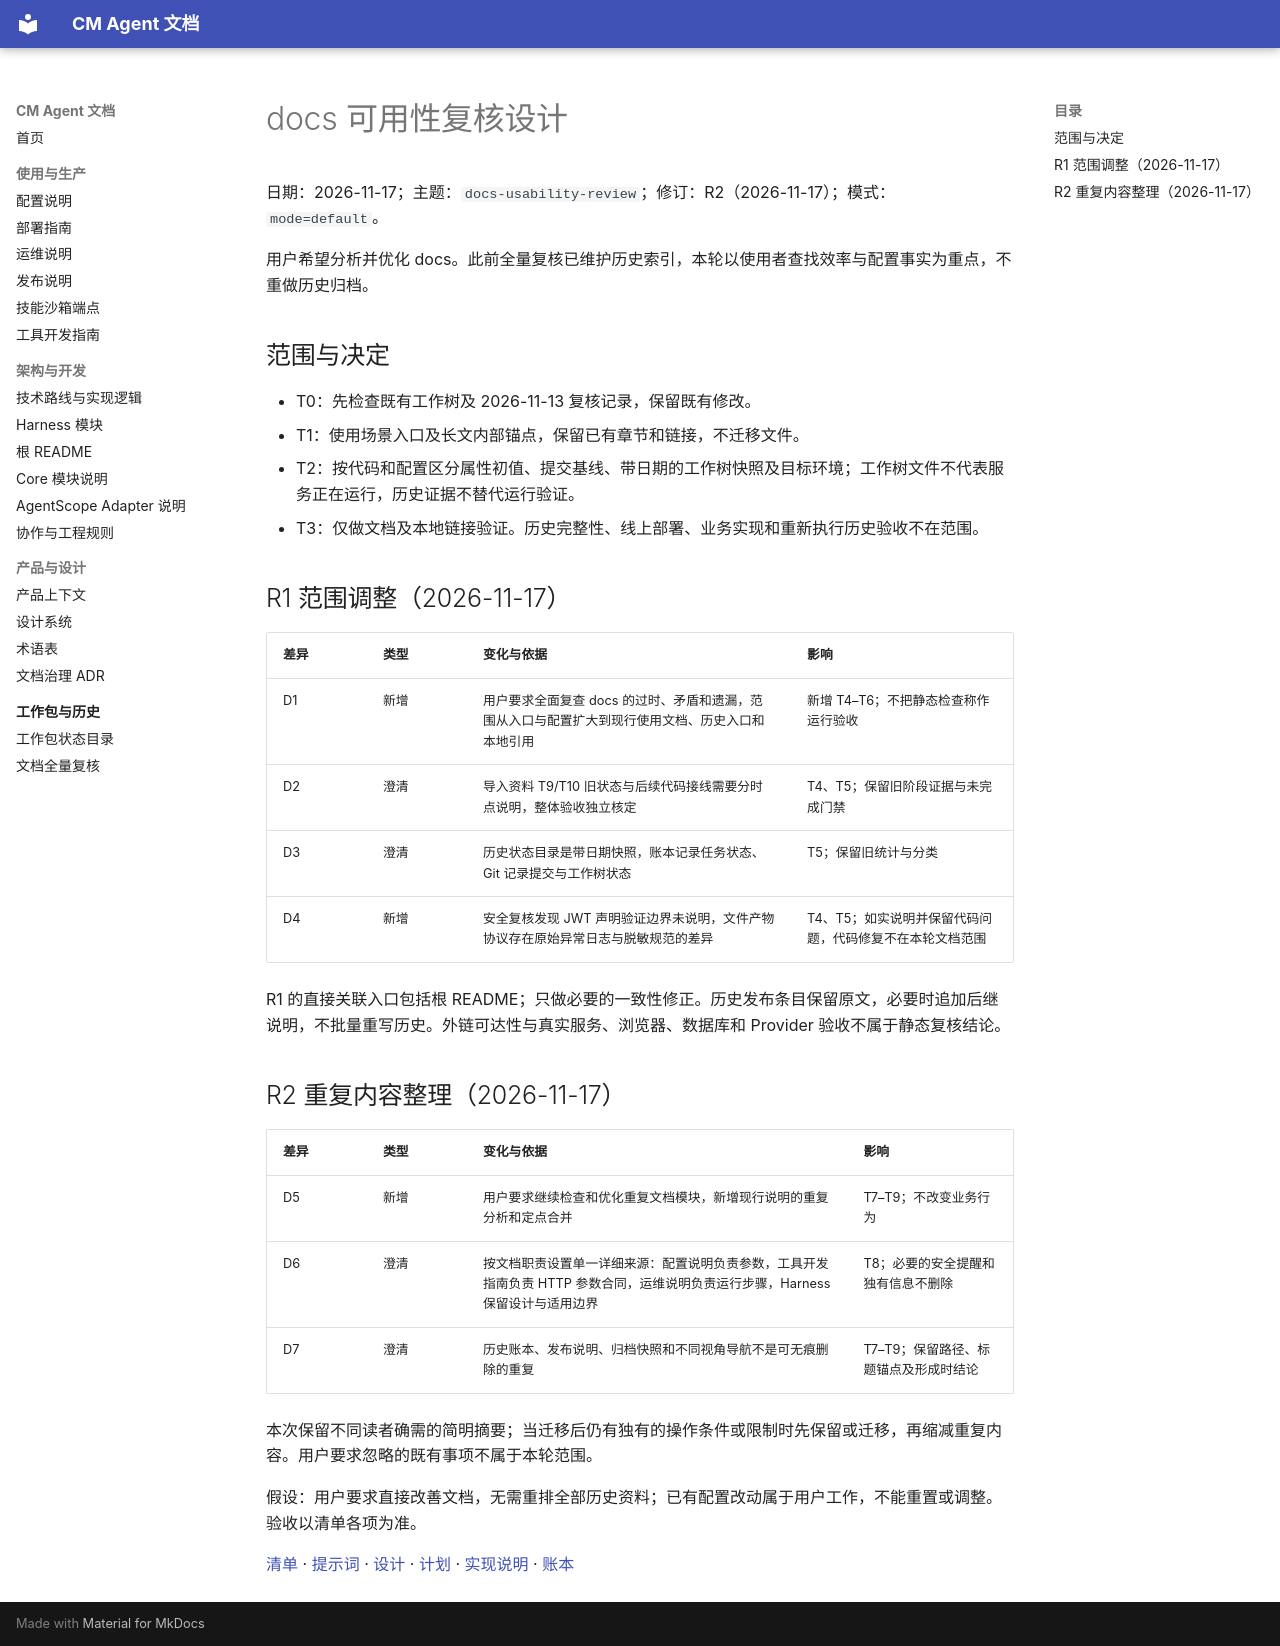

repository: cmming/cm-agent · page: superpowers/specs/2026-11-17-docs-usability-review-design/index.html · generator: mkdocs

# docs 可用性复核设计

日期：2026-11-17；主题：`docs-usability-review`；修订：R2（2026-11-17）；模式：`mode=default`。

用户希望分析并优化 docs。此前全量复核已维护历史索引，本轮以使用者查找效率与配置事实为重点，不重做历史归档。

## 范围与决定

- T0：先检查既有工作树及 2026-11-13 复核记录，保留既有修改。
- T1：使用场景入口及长文内部锚点，保留已有章节和链接，不迁移文件。
- T2：按代码和配置区分属性初值、提交基线、带日期的工作树快照及目标环境；工作树文件不代表服务正在运行，历史证据不替代运行验证。
- T3：仅做文档及本地链接验证。历史完整性、线上部署、业务实现和重新执行历史验收不在范围。

## R1 范围调整（2026-11-17）

| 差异 | 类型 | 变化与依据 | 影响 |
|---|---|---|---|
| D1 | 新增 | 用户要求全面复查 docs 的过时、矛盾和遗漏，范围从入口与配置扩大到现行使用文档、历史入口和本地引用 | 新增 T4–T6；不把静态检查称作运行验收 |
| D2 | 澄清 | 导入资料 T9/T10 旧状态与后续代码接线需要分时点说明，整体验收独立核定 | T4、T5；保留旧阶段证据与未完成门禁 |
| D3 | 澄清 | 历史状态目录是带日期快照，账本记录任务状态、Git 记录提交与工作树状态 | T5；保留旧统计与分类 |
| D4 | 新增 | 安全复核发现 JWT 声明验证边界未说明，文件产物协议存在原始异常日志与脱敏规范的差异 | T4、T5；如实说明并保留代码问题，代码修复不在本轮文档范围 |

R1 的直接关联入口包括根 README；只做必要的一致性修正。历史发布条目保留原文，必要时追加后继说明，不批量重写历史。外链可达性与真实服务、浏览器、数据库和 Provider 验收不属于静态复核结论。

## R2 重复内容整理（2026-11-17）

| 差异 | 类型 | 变化与依据 | 影响 |
|---|---|---|---|
| D5 | 新增 | 用户要求继续检查和优化重复文档模块，新增现行说明的重复分析和定点合并 | T7–T9；不改变业务行为 |
| D6 | 澄清 | 按文档职责设置单一详细来源：配置说明负责参数，工具开发指南负责 HTTP 参数合同，运维说明负责运行步骤，Harness 保留设计与适用边界 | T8；必要的安全提醒和独有信息不删除 |
| D7 | 澄清 | 历史账本、发布说明、归档快照和不同视角导航不是可无痕删除的重复 | T7–T9；保留路径、标题锚点及形成时结论 |

本次保留不同读者确需的简明摘要；当迁移后仍有独有的操作条件或限制时先保留或迁移，再缩减重复内容。用户要求忽略的既有事项不属于本轮范围。

假设：用户要求直接改善文档，无需重排全部历史资料；已有配置改动属于用户工作，不能重置或调整。验收以清单各项为准。

[清单](../checklists/2026-11-17-docs-usability-review-checklist.md) · [提示词](../prompts/2026-11-17-docs-usability-review-prompt.md) · [设计](../specs/2026-11-17-docs-usability-review-design.md) · [计划](../plans/2026-11-17-docs-usability-review.md) · [实现说明](../implementation/2026-11-17-docs-usability-review-implementation-design.md) · [账本](../progress/2026-11-17-docs-usability-review-ledger.md)
